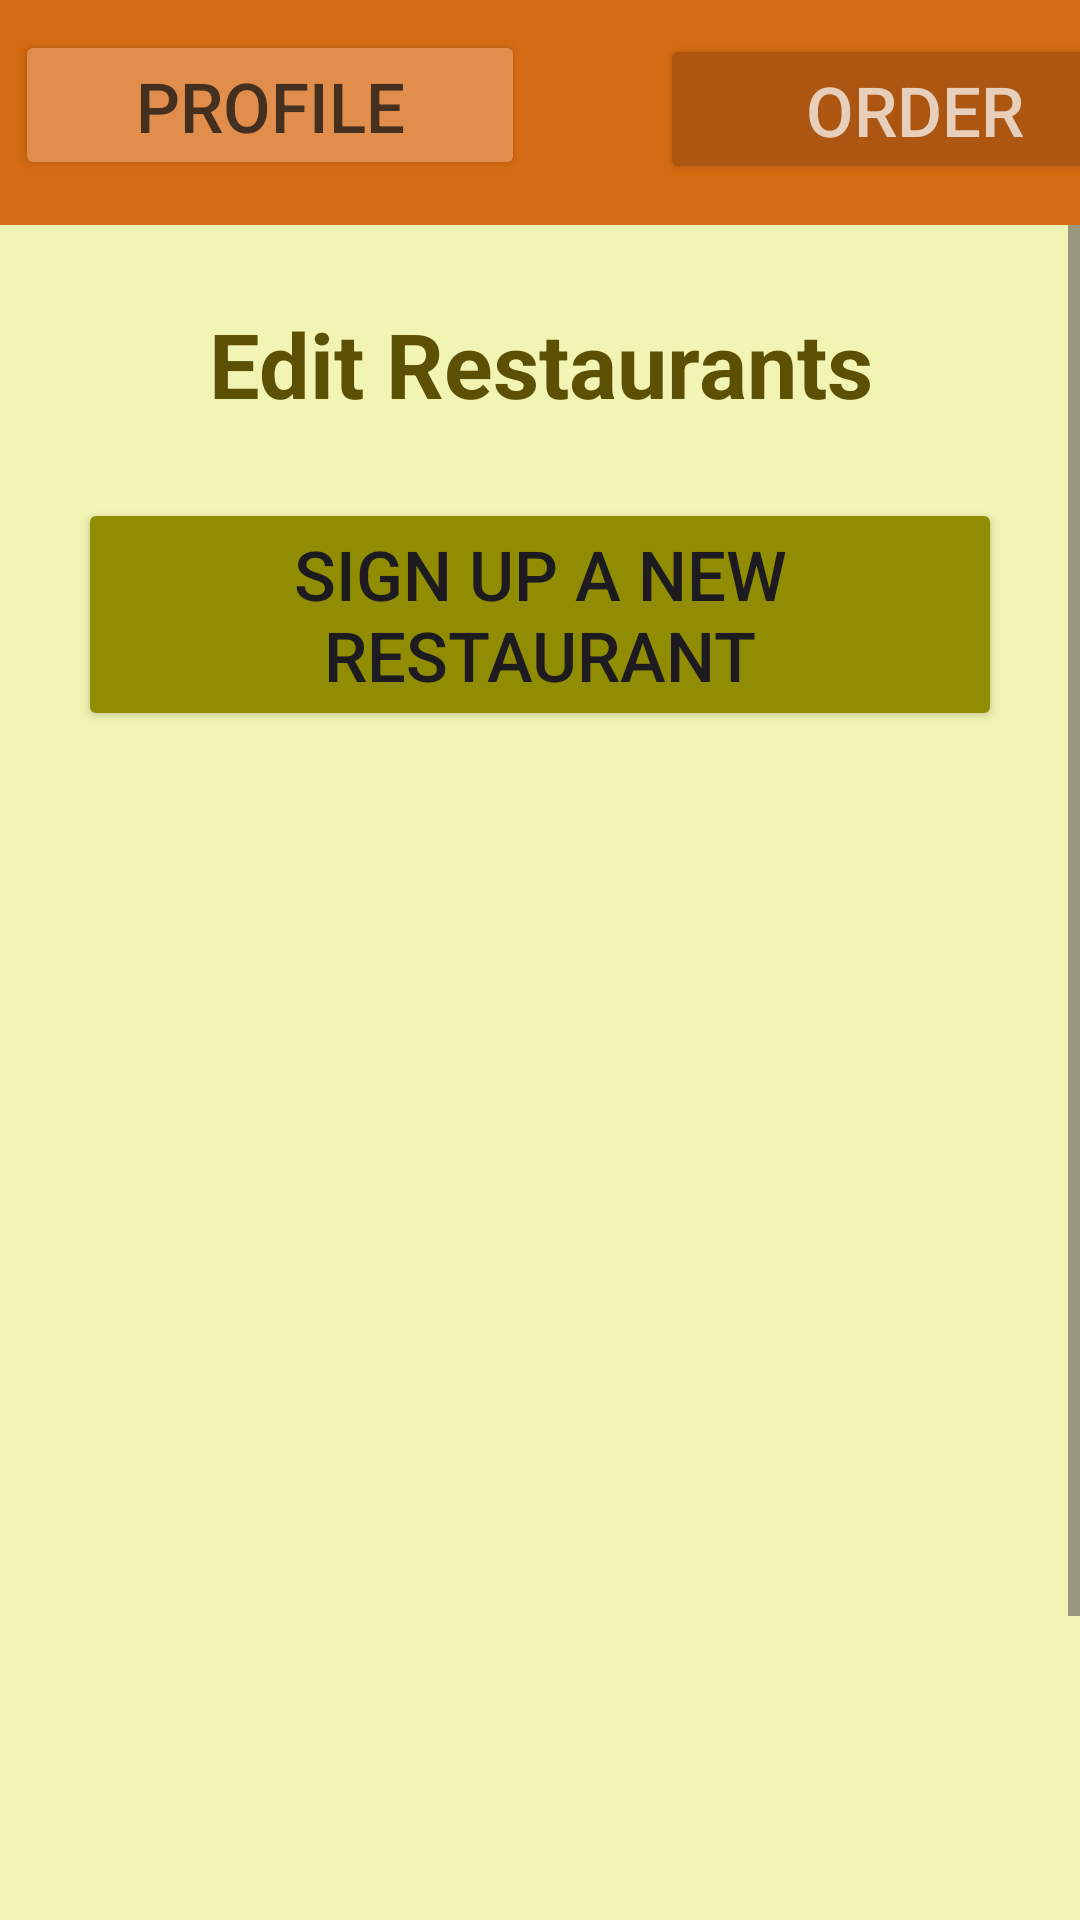

Android layout source for this screen:
<!-- AndroidManifest.xml: application theme Theme.Prehrambenica1 -->
<!-- res/layout/activity_edit_restaurants.xml -->
<?xml version="1.0" encoding="utf-8"?>
<LinearLayout xmlns:android="http://schemas.android.com/apk/res/android"
    xmlns:app="http://schemas.android.com/apk/res-auto"
    xmlns:tools="http://schemas.android.com/tools"
    android:layout_width="match_parent"
    android:layout_height="match_parent"
    android:padding="0dp"
    android:background="#F2F4B3"
    android:orientation="vertical"
    tools:context=".EditRestaurantsActivity">
    <LinearLayout
        android:layout_width="match_parent"
        android:layout_height="75dp"
        android:padding="0dp"
        android:background="#D56C13"
        android:orientation="vertical"
        tools:context=".EditRestaurantsActivity">

        <Button
            android:id="@+id/profile"
            android:layout_width="170dp"
            android:layout_height="50dp"
            android:layout_marginLeft="5dp"
            android:layout_marginTop="10dp"
            android:layout_marginBottom="38dp"
            android:backgroundTint="#E18D4C"
            android:gravity="center"
            android:text="Profile"
            android:textColor="#453020"
            android:textSize="23dp" />
        <Button
            android:id="@+id/viewOrder"
            android:layout_width="170dp"
            android:layout_height="50dp"
            android:layout_marginTop="-87dp"
            android:layout_marginBottom="38dp"
            android:layout_marginLeft="220dp"
            android:backgroundTint="#AC5612"
            android:gravity="center"
            android:text="Order"
            android:textColor="#E8CFBB"
            android:textSize="23dp" />

    </LinearLayout>
    <ScrollView
        android:layout_width="match_parent"
        android:layout_height="match_parent">

        <LinearLayout
            android:layout_width="match_parent"
            android:layout_height="wrap_content"
            android:orientation="vertical" >
            <TextView
                android:layout_width="match_parent"
                android:layout_height="50dp"
                android:layout_marginTop="26dp"
                android:layout_marginBottom="15dp"
                android:gravity="center_horizontal"
                android:text="Edit Restaurants"
                android:textColor="#5C5005"
                android:textSize="30dp"
                android:textStyle="bold" />
            <Button
                android:layout_width="match_parent"
                android:layout_height="wrap_content"
                android:id="@+id/restsign"
                android:text="Sign up a new Restaurant"
                android:textSize="23dp"
                android:layout_marginLeft="26dp"
                android:layout_marginRight="26dp"
                android:backgroundTint="#918D02"
                android:layout_marginBottom="20dp"/>
            <ListView
                android:id="@+id/rest_list2"
                android:layout_width="match_parent"
                android:layout_height="500dp"
                tools:listitem="@layout/restaurant_layout"/>
        </LinearLayout>
    </ScrollView>



</LinearLayout>
<!-- res/layout/restaurant_layout.xml (included above) -->
<?xml version="1.0" encoding="utf-8"?>
<LinearLayout xmlns:android="http://schemas.android.com/apk/res/android"
    xmlns:app="http://schemas.android.com/apk/res-auto"
    xmlns:tools="http://schemas.android.com/tools"
    android:layout_width="match_parent"
    android:layout_height="110dp"
    android:padding="0dp"
    android:layout_margin="5dp"
    android:layout_marginBottom="5dp"
    android:background="@drawable/itembackground"
    android:orientation="vertical"
    tools:context=".HomeActivity">

    <ImageView
        android:id="@+id/imageView"
        android:layout_width="90dp"
        android:layout_height="90dp"
        android:layout_marginLeft="20dp"
        android:layout_marginTop="8dp"
        android:scaleType="centerCrop"
        android:src="@drawable/restaurant_icon" />

    <TextView
        android:id="@+id/name3"
        android:layout_width="250dp"
        android:layout_height="38dp"
        android:layout_marginLeft="140dp"
        android:layout_marginTop="-90dp"
        android:layout_marginBottom="2dp"
        android:gravity="left"
        android:text="Restaurant Name"
        android:textColor="#953103"
        android:textSize="28dp"
        android:textStyle="bold" />

    <TextView
        android:id="@+id/description3"
        android:layout_width="228dp"
        android:layout_height="50dp"
        android:layout_marginLeft="140dp"
        android:layout_marginTop="5dp"
        android:layout_marginBottom="10dp"
        android:gravity="left"
        android:text="Description"
        android:textColor="#5C5005"
        android:textSize="19dp" />


</LinearLayout>
<!-- resources referenced by this layout -->
<resources>
  <!-- drawable itembackground (drawable) -->
  <?xml version="1.0" encoding="utf-8"?>
  <shape android:shape="rectangle" xmlns:android="http://schemas.android.com/apk/res/android">
      <stroke android:width="2dp" android:color="@color/material_dynamic_neutral10"/>
      <corners android:radius="8dp"/>
  </shape>
  <style name="Theme.Prehrambenica1" parent="Base.Theme.Prehrambenica1" />
  <style name="Base.Theme.Prehrambenica1" parent="Theme.Material3.DayNight.NoActionBar">
          
          
      </style>
</resources>
